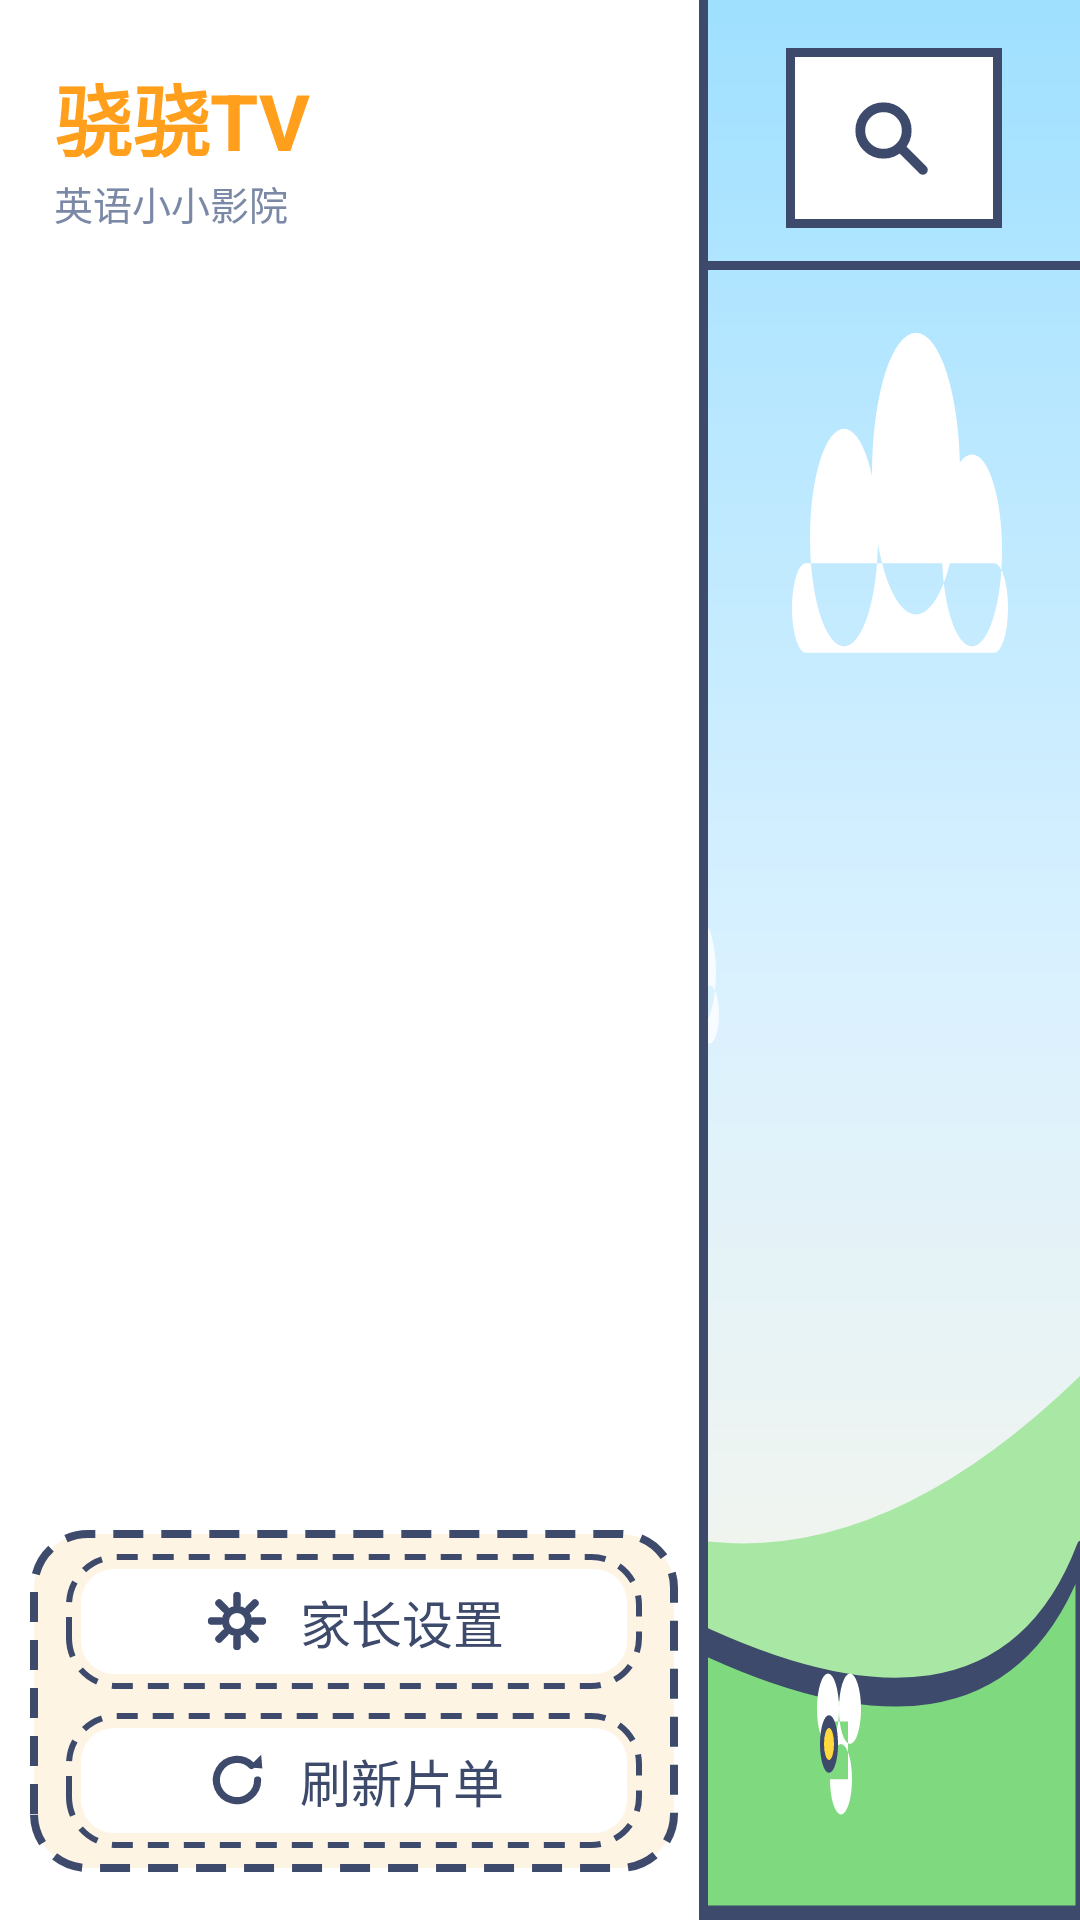

Layout XML and referenced resources for this Android screen:
<!-- AndroidManifest.xml: application theme Theme.EvoKids -->
<!-- res/layout/fragment_main.xml -->
<?xml version="1.0" encoding="utf-8"?>
<LinearLayout xmlns:android="http://schemas.android.com/apk/res/android"
    android:layout_width="match_parent"
    android:layout_height="match_parent"
    android:orientation="horizontal"
    android:baselineAligned="false">

    
    <LinearLayout
        android:layout_width="@dimen/nav_width"
        android:layout_height="match_parent"
        android:orientation="vertical"
        android:background="@drawable/bg_nav_panel"
        android:paddingTop="20dp"
        android:paddingBottom="16dp">

        <TextView
            android:layout_width="match_parent"
            android:layout_height="wrap_content"
            android:layout_marginLeft="18dp"
            android:layout_marginRight="14dp"
            android:text="@string/app_name"
            android:textColor="@color/accent"
            android:textSize="26sp"
            android:textStyle="bold" />

        <TextView
            android:layout_width="match_parent"
            android:layout_height="wrap_content"
            android:layout_marginLeft="18dp"
            android:layout_marginRight="14dp"
            android:layout_marginBottom="10dp"
            android:text="@string/nav_subtitle"
            android:textColor="@color/text_secondary"
            android:textSize="13sp" />

        <androidx.recyclerview.widget.RecyclerView
            android:id="@+id/nav_list"
            android:layout_width="match_parent"
            android:layout_height="0dp"
            android:layout_weight="1"
            android:paddingBottom="8dp"
            android:clipToPadding="false" />

        
        <LinearLayout
            android:layout_width="match_parent"
            android:layout_height="wrap_content"
            android:orientation="vertical"
            android:layout_marginLeft="10dp"
            android:layout_marginRight="10dp"
            android:layout_marginTop="14dp"
            android:background="@drawable/bg_tool_zone"
            android:padding="8dp">

            <LinearLayout
                android:id="@+id/nav_settings"
                android:layout_width="match_parent"
                android:layout_height="wrap_content"
                android:layout_marginLeft="4dp"
                android:layout_marginRight="4dp"
                android:layout_marginBottom="8dp"
                android:background="@drawable/bg_tool_button"
                android:gravity="center"
                android:orientation="horizontal"
                android:clickable="true"
                android:focusable="true"
                android:focusableInTouchMode="true">

                <ImageView
                    android:layout_width="22dp"
                    android:layout_height="22dp"
                    android:layout_marginRight="10dp"
                    android:src="@drawable/ic_settings"
                    android:contentDescription="@string/menu_settings" />

                <TextView
                    android:layout_width="wrap_content"
                    android:layout_height="wrap_content"
                    android:paddingTop="10dp"
                    android:paddingBottom="10dp"
                    android:text="@string/menu_settings"
                    android:textColor="@color/crayon"
                    android:textSize="17sp" />
            </LinearLayout>

            <LinearLayout
                android:id="@+id/nav_reload"
                android:layout_width="match_parent"
                android:layout_height="wrap_content"
                android:layout_marginLeft="4dp"
                android:layout_marginRight="4dp"
                android:background="@drawable/bg_tool_button"
                android:gravity="center"
                android:orientation="horizontal"
                android:clickable="true"
                android:focusable="true"
                android:focusableInTouchMode="true">

                <ImageView
                    android:layout_width="22dp"
                    android:layout_height="22dp"
                    android:layout_marginRight="10dp"
                    android:src="@drawable/ic_refresh"
                    android:contentDescription="@string/menu_reload" />

                <TextView
                    android:layout_width="wrap_content"
                    android:layout_height="wrap_content"
                    android:paddingTop="10dp"
                    android:paddingBottom="10dp"
                    android:text="@string/menu_reload"
                    android:textColor="@color/crayon"
                    android:textSize="17sp" />
            </LinearLayout>
        </LinearLayout>
    </LinearLayout>

    
    <LinearLayout
        android:layout_width="0dp"
        android:layout_height="match_parent"
        android:layout_weight="1"
        android:orientation="vertical">

        <LinearLayout
            android:layout_width="match_parent"
            android:layout_height="wrap_content"
            android:orientation="horizontal"
            android:background="@drawable/bg_top_panel"
            android:paddingLeft="26dp"
            android:paddingRight="26dp"
            android:paddingTop="16dp"
            android:paddingBottom="14dp">

            <LinearLayout
                android:id="@+id/search_bar"
                android:layout_width="match_parent"
                android:layout_height="60dp"
                android:background="@drawable/bg_search_input"
                android:clickable="true"
                android:focusable="true"
                android:focusableInTouchMode="true"
                android:gravity="center_vertical"
                android:orientation="horizontal"
                android:paddingLeft="20dp"
                android:paddingRight="20dp">

                <ImageView
                    android:layout_width="30dp"
                    android:layout_height="30dp"
                    android:layout_marginRight="14dp"
                    android:contentDescription="@string/search_title"
                    android:src="@drawable/ic_search" />

                <TextView
                    android:layout_width="0dp"
                    android:layout_height="wrap_content"
                    android:layout_weight="1"
                    android:text="@string/search_bar_hint"
                    android:textColor="@color/text_secondary"
                    android:textSize="19sp" />

                <TextView
                    android:layout_width="wrap_content"
                    android:layout_height="wrap_content"
                    android:background="@drawable/pill_badge"
                    android:paddingLeft="14dp"
                    android:paddingRight="14dp"
                    android:paddingTop="4dp"
                    android:paddingBottom="4dp"
                    android:text="@string/search_go"
                    android:textColor="@color/crayon"
                    android:textSize="15sp"
                    android:textStyle="bold" />
            </LinearLayout>
        </LinearLayout>

        <androidx.recyclerview.widget.RecyclerView
            android:id="@+id/content_grid"
            android:layout_width="match_parent"
            android:layout_height="0dp"
            android:layout_weight="1"
            android:layout_marginLeft="26dp"
            android:layout_marginRight="26dp"
            android:layout_marginTop="14dp"
            android:paddingBottom="16dp"
            android:clipToPadding="false" />
    </LinearLayout>
</LinearLayout>
<!-- resources referenced by this layout -->
<resources>
  <color name="accent">#FF9F1C</color>
  <color name="crayon">#3D4A6B</color>
  <color name="text_secondary">#7B89A6</color>
  <dimen name="nav_width">236dp</dimen>
  <!-- drawable bg_nav_panel (drawable) -->
  <?xml version="1.0" encoding="utf-8"?>
  <layer-list xmlns:android="http://schemas.android.com/apk/res/android">
      <item>
          <shape android:shape="rectangle">
              <solid android:color="@color/bg_panel" />
          </shape>
      </item>
      <item android:gravity="right" android:width="3dp">
          <shape android:shape="rectangle">
              <solid android:color="@color/crayon" />
          </shape>
      </item>
  </layer-list>
  <!-- drawable bg_tool_zone (drawable) -->
  <?xml version="1.0" encoding="utf-8"?>
  <shape xmlns:android="http://schemas.android.com/apk/res/android"
      android:shape="rectangle">
      <solid android:color="#F0FDF4E3" />
      <corners android:radius="18dp" />
      <stroke
          android:width="2.5dp"
          android:color="@color/crayon"
          android:dashWidth="10dp"
          android:dashGap="6dp" />
  </shape>
  <!-- drawable bg_top_panel (drawable) -->
  <?xml version="1.0" encoding="utf-8"?>
  <layer-list xmlns:android="http://schemas.android.com/apk/res/android">
      <item android:gravity="bottom" android:height="3dp">
          <shape android:shape="rectangle">
              <solid android:color="@color/crayon" />
          </shape>
      </item>
  </layer-list>
  <!-- drawable ic_refresh (drawable) -->
  <?xml version="1.0" encoding="utf-8"?>
  <vector xmlns:android="http://schemas.android.com/apk/res/android"
      android:width="24dp" android:height="24dp"
      android:viewportWidth="24" android:viewportHeight="24">
      <path android:strokeColor="@color/crayon" android:strokeWidth="2.6"
          android:strokeLineCap="round"
          android:pathData="M19.5,12 a7.5,7.5 0 1 1 -2.2,-5.3" />
      <path android:fillColor="@color/crayon"
          android:pathData="M20.8,2.8 L21.2,7.8 L16.2,7.4 Z" />
  </vector>
  <!-- drawable ic_search (drawable) -->
  <?xml version="1.0" encoding="utf-8"?>
  <vector xmlns:android="http://schemas.android.com/apk/res/android"
      android:width="24dp" android:height="24dp"
      android:viewportWidth="24" android:viewportHeight="24">
      <path android:strokeColor="@color/crayon" android:strokeWidth="2.6"
          android:strokeLineCap="round"
          android:pathData="M10,10 m-6.2,0 a6.2,6.2 0 1 0 12.4,0 a6.2,6.2 0 1 0 -12.4,0 M15.2,15.2 L20.5,20.5" />
  </vector>
  <!-- drawable pill_badge (drawable) -->
  <?xml version="1.0" encoding="utf-8"?>
  <shape xmlns:android="http://schemas.android.com/apk/res/android">
      <solid android:color="@color/bg_panel" />
      <corners android:radius="16dp" />
      <stroke android:width="2dp" android:color="@color/crayon" />
  </shape>
  <string name="app_name">骁骁TV</string>
  <string name="menu_reload">刷新片单</string>
  <string name="menu_settings">家长设置</string>
  <string name="nav_subtitle">英语小小影院</string>
  <string name="search_bar_hint">搜索影片：支持中文 / 英文 / 拼音，如 peiqi / 恐龙 / Peppa</string>
  <string name="search_go">去搜索</string>
  <string name="search_title">搜索片单</string>
  <style name="Theme.EvoKids" parent="Theme.Leanback">
          <item name="android:windowBackground">@drawable/bg_main</item>
          <item name="android:colorAccent">@color/accent</item>
          <item name="colorAccent">@color/accent</item>
          <item name="android:textColorPrimary">@color/text_primary</item>
          <item name="android:textColorSecondary">@color/text_secondary</item>
          <item name="android:textColorHint">@color/text_secondary</item>
      </style>
  <color name="bg_panel">#FFFFFF</color>
  <color name="text_primary">#3D4A6B</color>
  <color name="sky_top">#9FE0FF</color>
  <color name="sky_bottom">#FFF6E5</color>
  <color name="sun_yellow">#FFD93D</color>
  <color name="cloud_white">#FFFFFF</color>
  <color name="hill_back">#A9E8A4</color>
  <color name="hill_front">#7ED97F</color>
</resources>
